Run: headless pygame with SDL's dummy video driver; simulated clock (each Clock.tick advances the game by its frame time, no real sleeping); random seed 0; keys injected as events and as key.get_pressed() state; no mouse input; restart key R tapped at the start of phases 3 and 4.
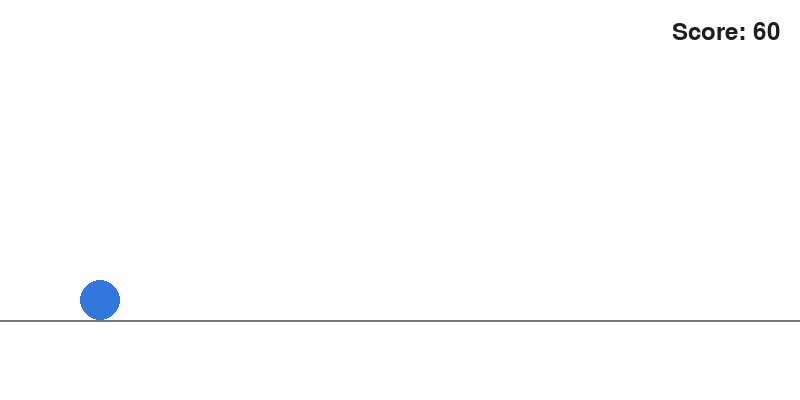
Frame 1 of 4 · flips 1–60 · no input
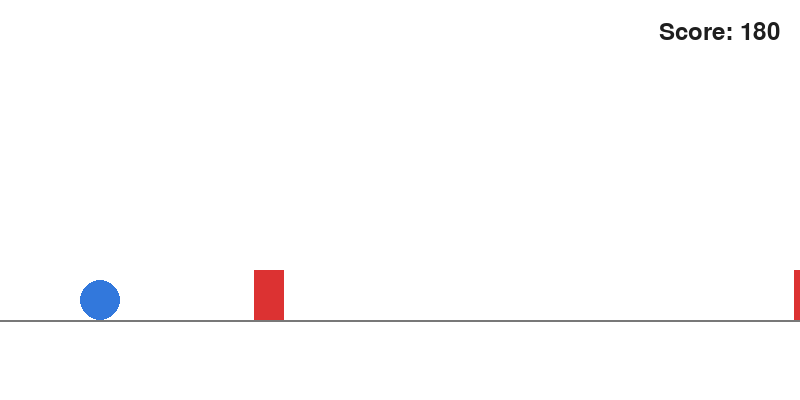
Frame 2 of 4 · flips 61–180 · tapped SPACE, RETURN · held RIGHT (→), D
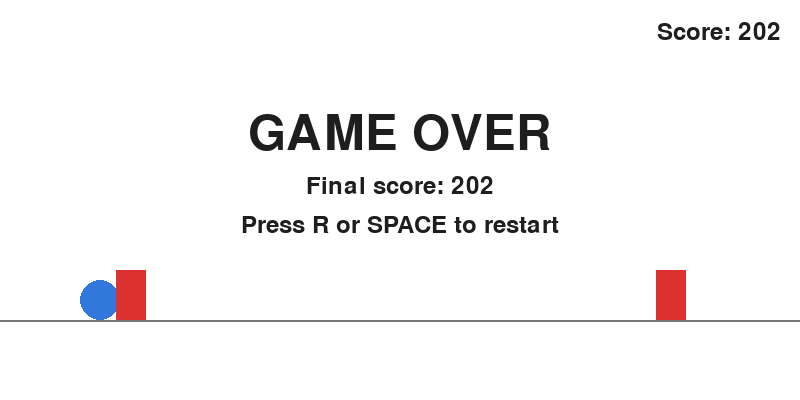
Frame 3 of 4 · flips 181–300 · tapped R · held DOWN (↓), S
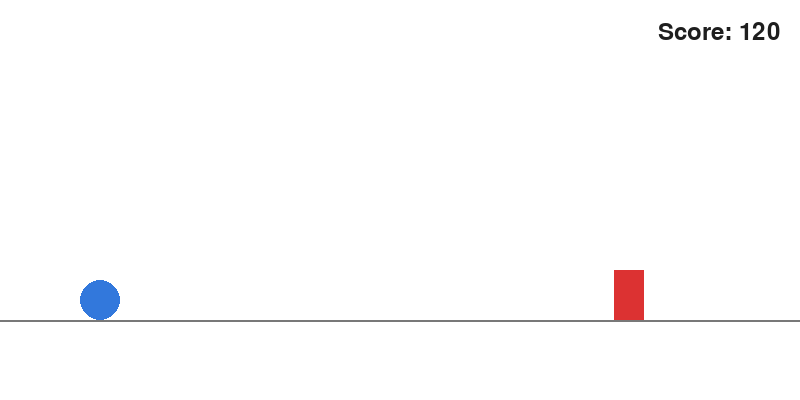
Frame 4 of 4 · flips 301–420 · tapped R · held LEFT (←), A, UP (↑), W

The pygame program that drew these frames:

"""Endless Runner - a minimal Google Dino style game built with pygame.

Controls:
    SPACE      - jump (while playing) / restart (on game over)
    R          - restart (on game over)
    ESC        - quit
"""

import sys

import pygame

# --- Settings ---------------------------------------------------------------
SCREEN_WIDTH = 800
SCREEN_HEIGHT = 400
FPS = 60

GROUND_Y = 320               # y-coordinate of the ground line
GRAVITY = 0.8                # downward acceleration per frame
JUMP_STRENGTH = -15          # initial upward velocity when jumping

PLAYER_X = 100
PLAYER_RADIUS = 20

OBSTACLE_WIDTH = 30
OBSTACLE_HEIGHT = 50
OBSTACLE_SPEED = 6
SPAWN_INTERVAL = 90          # frames between obstacle spawns

# Colors
WHITE = (255, 255, 255)
BLACK = (30, 30, 30)
GRAY = (120, 120, 120)
BLUE = (50, 120, 220)
RED = (220, 50, 50)


# --- Game setup -------------------------------------------------------------
def create_player():
    """Return a new player dict resting on the ground."""
    return {
        "x": PLAYER_X,
        "y": GROUND_Y - PLAYER_RADIUS,
        "vel_y": 0,
        "radius": PLAYER_RADIUS,
        "on_ground": True,
    }


def create_obstacle():
    """Return a new obstacle rect just off the right edge of the screen."""
    return pygame.Rect(SCREEN_WIDTH, GROUND_Y - OBSTACLE_HEIGHT,
                       OBSTACLE_WIDTH, OBSTACLE_HEIGHT)


def reset_game():
    """Return a fresh game state dictionary."""
    return {
        "player": create_player(),
        "obstacles": [],
        "score": 0,
        "spawn_timer": 0,
        "game_over": False,
    }


# --- Game logic -------------------------------------------------------------
def jump(player):
    """Make the player jump, but only if standing on the ground."""
    if player["on_ground"]:
        player["vel_y"] = JUMP_STRENGTH
        player["on_ground"] = False


def update_physics(player, gravity):
    """Apply gravity to the player and stop them at the ground."""
    player["vel_y"] += gravity
    player["y"] += player["vel_y"]

    floor = GROUND_Y - player["radius"]
    if player["y"] >= floor:
        player["y"] = floor
        player["vel_y"] = 0
        player["on_ground"] = True


def update_obstacles(obstacles):
    """Move obstacles left and remove the ones that left the screen."""
    for obstacle in obstacles:
        obstacle.x -= OBSTACLE_SPEED
    obstacles[:] = [o for o in obstacles if o.right > 0]


def check_collision(player, obstacle):
    """Return True if the player's circle overlaps the obstacle rectangle."""
    # Find the point on the rectangle closest to the circle's center
    closest_x = max(obstacle.left, min(player["x"], obstacle.right))
    closest_y = max(obstacle.top, min(player["y"], obstacle.bottom))
    dx = player["x"] - closest_x
    dy = player["y"] - closest_y
    return dx * dx + dy * dy < player["radius"] ** 2


def update_game(state):
    """Advance the game by one frame while playing."""
    update_physics(state["player"], GRAVITY)

    state["spawn_timer"] += 1
    if state["spawn_timer"] >= SPAWN_INTERVAL:
        state["obstacles"].append(create_obstacle())
        state["spawn_timer"] = 0

    update_obstacles(state["obstacles"])

    for obstacle in state["obstacles"]:
        if check_collision(state["player"], obstacle):
            state["game_over"] = True
            return

    state["score"] += 1


# --- Drawing ----------------------------------------------------------------
def draw_world(screen, state):
    """Draw the ground, player and obstacles."""
    screen.fill(WHITE)
    pygame.draw.line(screen, GRAY, (0, GROUND_Y), (SCREEN_WIDTH, GROUND_Y), 2)

    player = state["player"]
    pygame.draw.circle(screen, BLUE, (int(player["x"]), int(player["y"])),
                       player["radius"])

    for obstacle in state["obstacles"]:
        pygame.draw.rect(screen, RED, obstacle)


def draw_hud(screen, score, font):
    """Draw the current score in the top-right corner."""
    text = font.render(f"Score: {score}", True, BLACK)
    screen.blit(text, (SCREEN_WIDTH - text.get_width() - 20, 20))


def draw_game_over(screen, score, big_font, font):
    """Draw the game over message with the final score."""
    lines = [
        (big_font, "GAME OVER"),
        (font, f"Final score: {score}"),
        (font, "Press R or SPACE to restart"),
    ]
    y = 110
    for line_font, message in lines:
        text = line_font.render(message, True, BLACK)
        screen.blit(text, ((SCREEN_WIDTH - text.get_width()) // 2, y))
        y += text.get_height() + 15


# --- Main loop --------------------------------------------------------------
def handle_events(state):
    """Process input. Returns the (possibly new) state, or None to quit."""
    for event in pygame.event.get():
        if event.type == pygame.QUIT:
            return None
        if event.type == pygame.KEYDOWN:
            if event.key == pygame.K_ESCAPE:
                return None
            if state["game_over"]:
                if event.key in (pygame.K_r, pygame.K_SPACE):
                    return reset_game()
            elif event.key == pygame.K_SPACE:
                jump(state["player"])
    return state


def main():
    pygame.init()
    screen = pygame.display.set_mode((SCREEN_WIDTH, SCREEN_HEIGHT))
    pygame.display.set_caption("Endless Runner")
    clock = pygame.time.Clock()
    font = pygame.font.SysFont(None, 36)
    big_font = pygame.font.SysFont(None, 72)

    state = reset_game()

    while True:
        state = handle_events(state)
        if state is None:
            break

        if not state["game_over"]:
            update_game(state)

        draw_world(screen, state)
        draw_hud(screen, state["score"], font)
        if state["game_over"]:
            draw_game_over(screen, state["score"], big_font, font)

        pygame.display.flip()
        clock.tick(FPS)

    pygame.quit()
    sys.exit()


if __name__ == "__main__":
    main()
